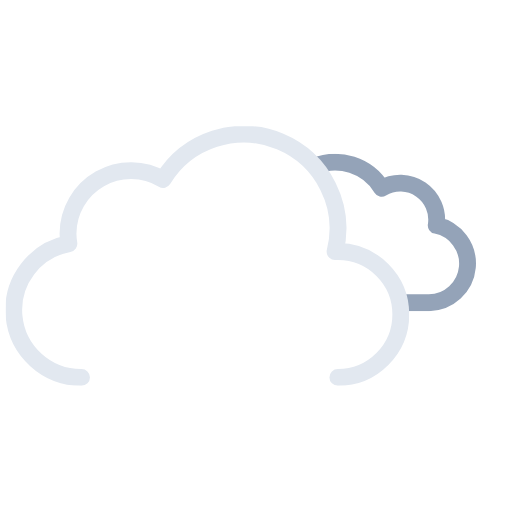
t = 0.00 s
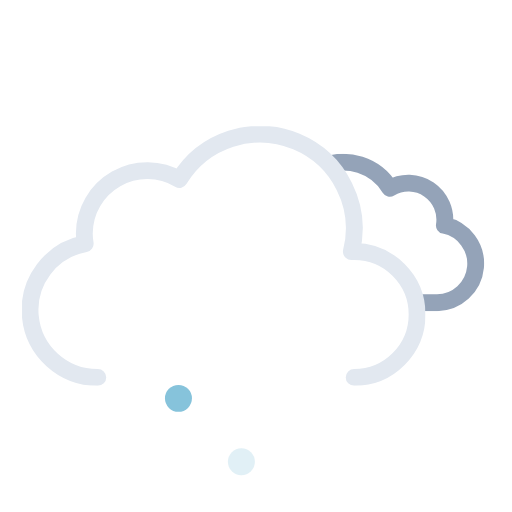
t = 1.21 s
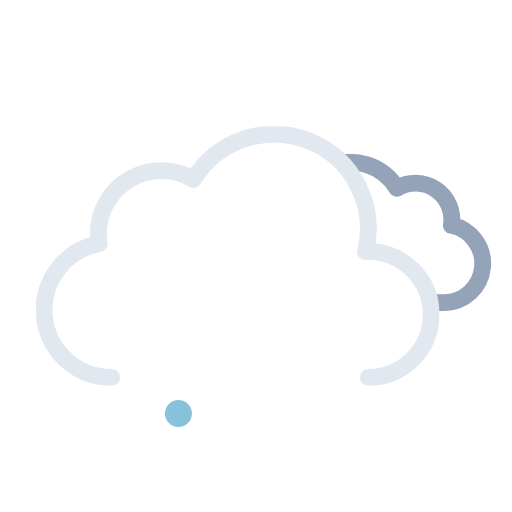
t = 2.25 s
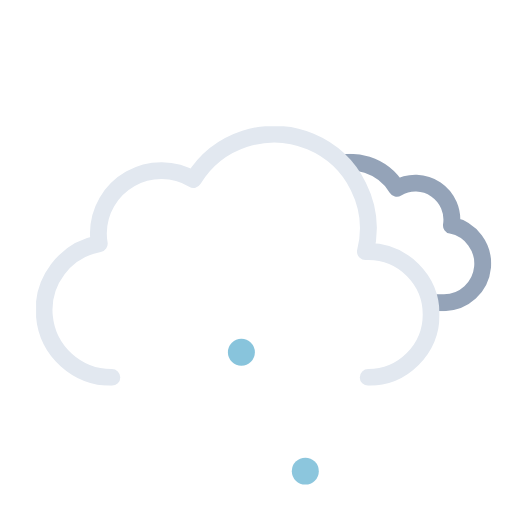
t = 3.75 s
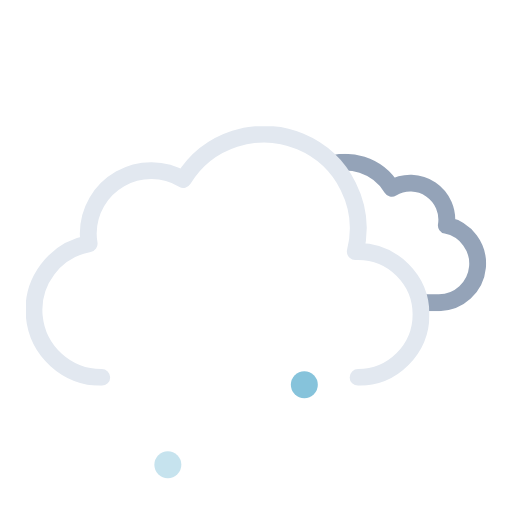
t = 4.50 s
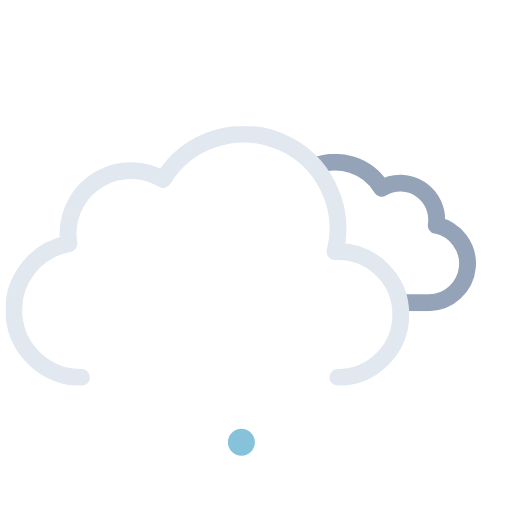
t = 6.00 s

The animated SVG that drew these frames (rendered in a browser with its animation timeline set to each time). Animation: 9 SMIL elements (animate=3,animateTransform=6); one cycle of 6.00 s, repeats indefinitely.

<svg xmlns="http://www.w3.org/2000/svg" xmlns:xlink="http://www.w3.org/1999/xlink" viewBox="41.222 28.222 455.556 455.556"><defs><symbol id="c" viewBox="0 0 214.3 140.1"><path fill="none" stroke="#94a3b8" stroke-linejoin="round" stroke-width="15" d="M7.5 100.2a32.4 32.4 0 0032.4 32.4h129.8v-.1l2.3.1a34.8 34.8 0 006.5-68.9 32.4 32.4 0 00-48.5-33 48.6 48.6 0 00-88.6 37.1h-1.5a32.4 32.4 0 00-32.4 32.4Z"/></symbol><symbol id="d" viewBox="0 0 359 231"><path fill="none" stroke="#e2e8f0" stroke-linecap="round" stroke-linejoin="round" stroke-width="15" d="M295.5 223.5a56 56 0 000-112l-2.5.1a83.9 83.9 0 00-153-64.2 56 56 0 00-84.6 48.1 56.6 56.6 0 00.8 9 60 60 0 0011.2 119"/></symbol><symbol id="b" overflow="visible" viewBox="0 0 447.7 371.5"><g clip-path="url(#a)"><use xlink:href="#c" width="214.3" height="140.1" transform="translate(195.51 165.01)"><animateTransform additive="sum" attributeName="transform" dur="6s" repeatCount="indefinite" type="translate" values="-9 0; 9 0; -9 0"/></use></g><use xlink:href="#d" width="359" height="231" transform="translate(0 140.5)"><animateTransform additive="sum" attributeName="transform" dur="6s" repeatCount="indefinite" type="translate" values="-18 0; 18 0; -18 0"/></use></symbol><symbol id="e" overflow="visible" viewBox="0 0 136 24"><path fill="#86c3db" d="M12 0a12 12 0 1012 12A12 12 0 0012 0Z" opacity="0"><animateTransform id="x1" additive="sum" attributeName="transform" begin="0s; x1.end+.42s" dur=".58s" keyTimes="0; .71; 1" type="translate" values="0 -46; 0 86; -18 74"/><animate id="y1" attributeName="opacity" begin="0s; y1.end+.42s" dur=".58s" keyTimes="0; .14; .71; 1" values="0; 1; 1; 0"/></path><path fill="#86c3db" d="M68 0a12 12 0 1012 12A12 12 0 0068 0Z" opacity="0"><animateTransform id="x2" additive="sum" attributeName="transform" begin=".67s; x2.end+.42s" dur=".58s" keyTimes="0; .71; 1" type="translate" values="0 -46; 0 86; 0 74"/><animate id="y2" attributeName="opacity" begin=".67s; y2.end+.42s" dur=".58s" keyTimes="0; .14; .71; 1" values="0; 1; 1; 0"/></path><path fill="#86c3db" d="M124 0a12 12 0 1012 12 12 12 0 00-12-12Z" opacity="0"><animateTransform id="x3" additive="sum" attributeName="transform" begin=".33s; x3.end+.42s" dur=".58s" keyTimes="0; .71; 1" type="translate" values="0 -46; 0 86; 18 74"/><animate id="y3" attributeName="opacity" begin=".33s; y3.end+.42s" dur=".58s" keyTimes="0; .14; .71; 1" values="0; 1; 1; 0"/></path></symbol><clipPath id="a"><path fill="none" d="M351.5 308a56 56 0 00-56-56l-2.5.1A83.7 83.7 0 00211.5 148V0h236.2v308Z"><animateTransform additive="sum" attributeName="transform" dur="6s" repeatCount="indefinite" type="translate" values="-18 0; 18 0; -18 0"/></path></clipPath></defs><use xlink:href="#b" width="447.7" height="371.5" transform="translate(64.34)"/><use xlink:href="#e" width="136" height="24" transform="translate(188 350)"/></svg>
